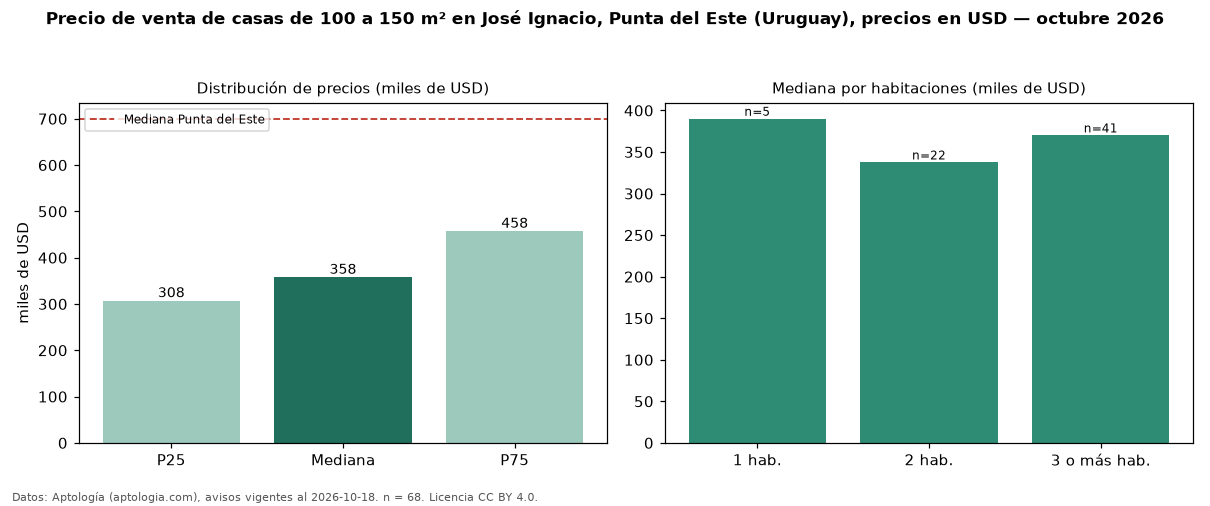

The table this chart was drawn from, first rows:
seccion, metrica, valor, moneda, n
filtro, area4, de 100 a 150 m², , 68
precio, p25, 307500, USD, 68
precio, mediana, 358000, USD, 68
precio, p75, 457500, USD, 68
precio, minimo, 150000, USD, 68
precio, maximo, 2000000, USD, 68
m2, mediana_precio_m2, 3079, USD, 66
m2, area_mediana_m2, 120.0, m2, 66
banos, mediana_banos, 2.0, , 
habitaciones, 1, 390000, USD, 5
habitaciones, 2, 337500, USD, 22
habitaciones, 3+, 370000, USD, 41
ciudad, mediana_ciudad_referencia, 700000, USD, 
ciudad, mediana_m2_ciudad, 2734, USD, 
fuente, fecha_datos, 2026-10-18, , 
fuente, atribucion, https://www.aptologia.com/uy/venta/punta…, , 
fuente, licencia, CC BY 4.0, , 
